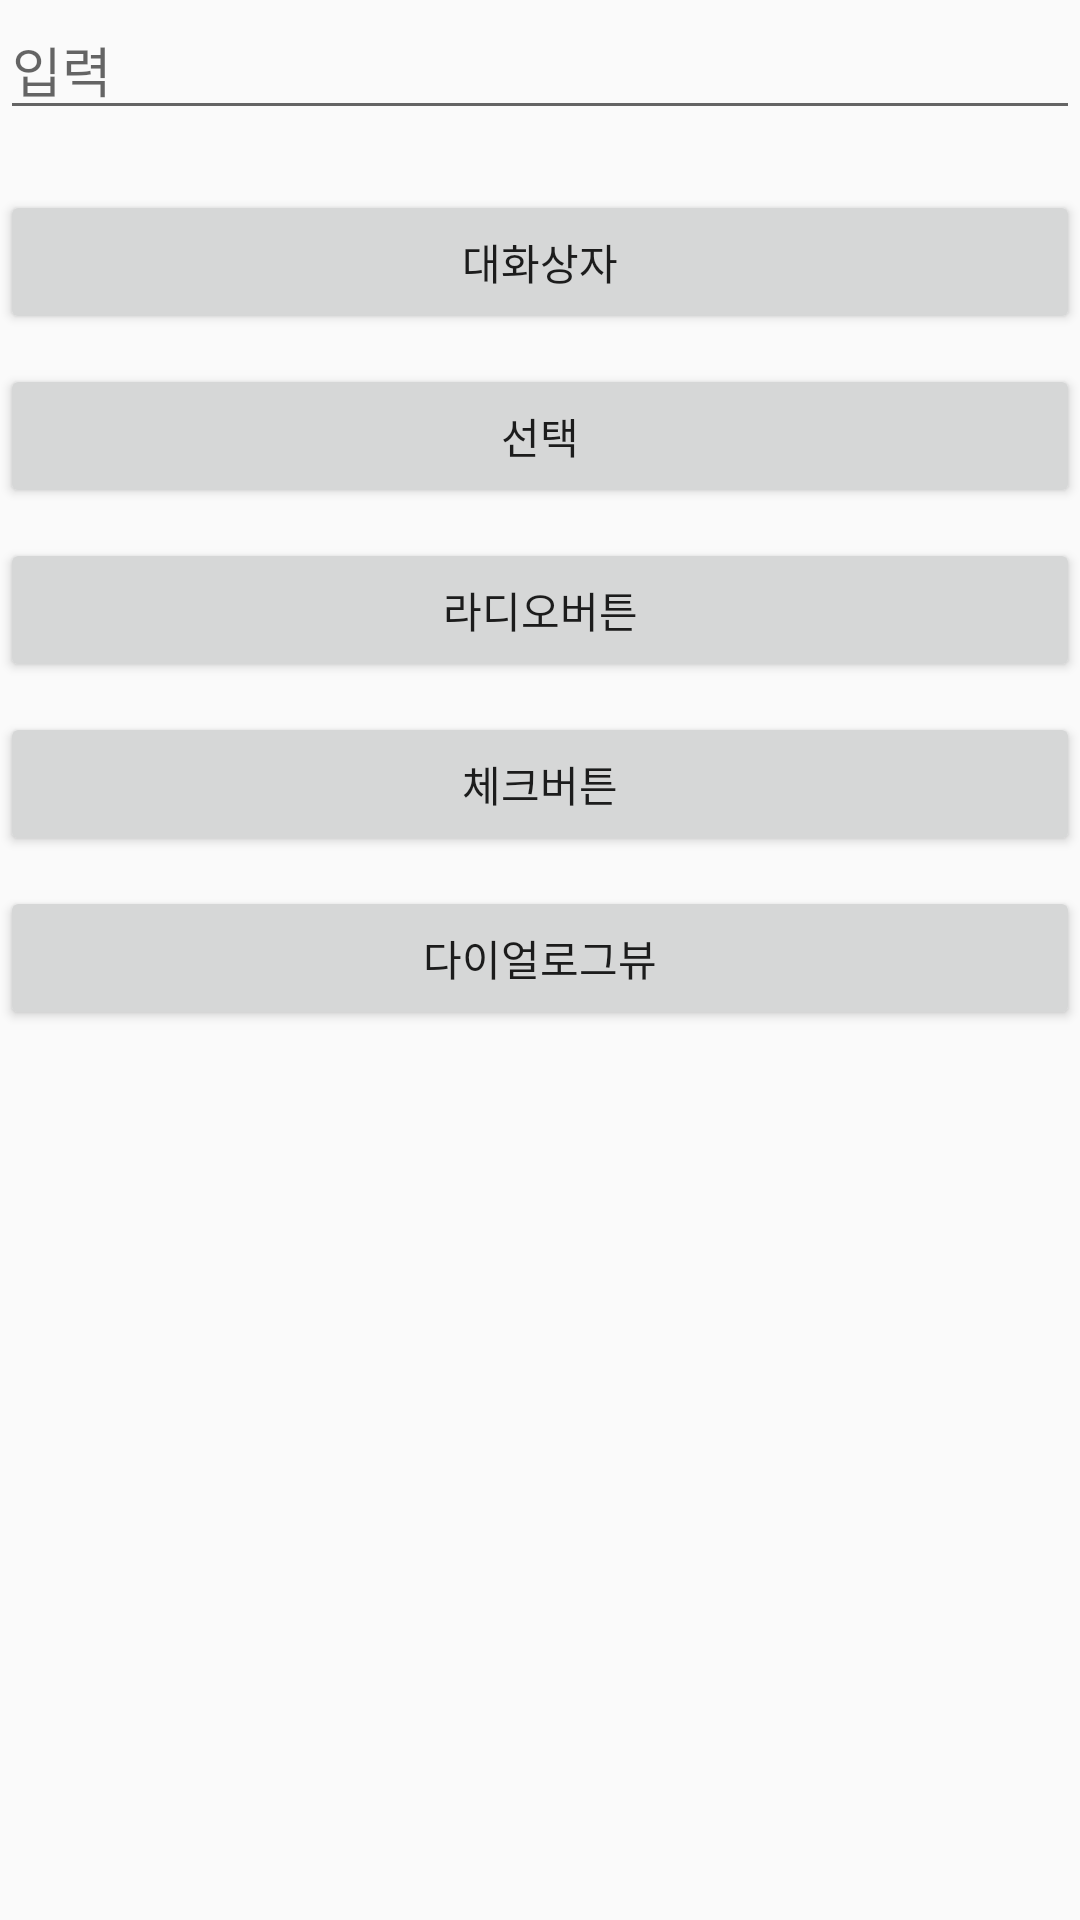

Here is an Android app screen rendered from its layout file. Give the layout XML and the strings, colors and styles it references.
<!-- AndroidManifest.xml: application theme Theme.App0414 -->
<!-- res/layout/activity_main.xml -->
<?xml version="1.0" encoding="utf-8"?>
<LinearLayout xmlns:android="http://schemas.android.com/apk/res/android"
    xmlns:app="http://schemas.android.com/apk/res-auto"
    xmlns:tools="http://schemas.android.com/tools"
    android:id="@+id/main"
    android:layout_width="match_parent"
    android:layout_height="match_parent"
    android:orientation="vertical"
    android:gravity="center_horizontal"
    tools:context=".MainActivity">

    <EditText
        android:id="@+id/editTextText"
        android:layout_width="match_parent"
        android:layout_height="wrap_content"
        android:ems="10"
        android:inputType="text"
        android:layout_marginBottom="20dp"
        android:hint="입력" />

    <Button
        android:id="@+id/button"
        android:layout_width="match_parent"
        android:layout_height="wrap_content"
        android:layout_marginBottom="10dp"
        android:text="대화상자" />

    <Button
        android:id="@+id/button2"
        android:layout_width="match_parent"
        android:layout_height="wrap_content"
        android:layout_marginBottom="10dp"
        android:text="선택" />

    <Button
        android:id="@+id/button3"
        android:layout_width="match_parent"
        android:layout_height="wrap_content"
        android:layout_marginBottom="10dp"
        android:text="라디오버튼" />

    <Button
        android:id="@+id/button4"
        android:layout_width="match_parent"
        android:layout_height="wrap_content"
        android:layout_marginBottom="10dp"
        android:text="체크버튼" />

    <Button
        android:id="@+id/button5"
        android:layout_width="match_parent"
        android:layout_height="wrap_content"
        android:layout_marginBottom="10dp"
        android:text="다이얼로그뷰" />

</LinearLayout>
<!-- resources referenced by this layout -->
<resources>
  <style name="Theme.App0414" parent="Base.Theme.App0414" />
  <style name="Base.Theme.App0414" parent="Theme.AppCompat.Light.DarkActionBar">
          
          
      </style>
</resources>
